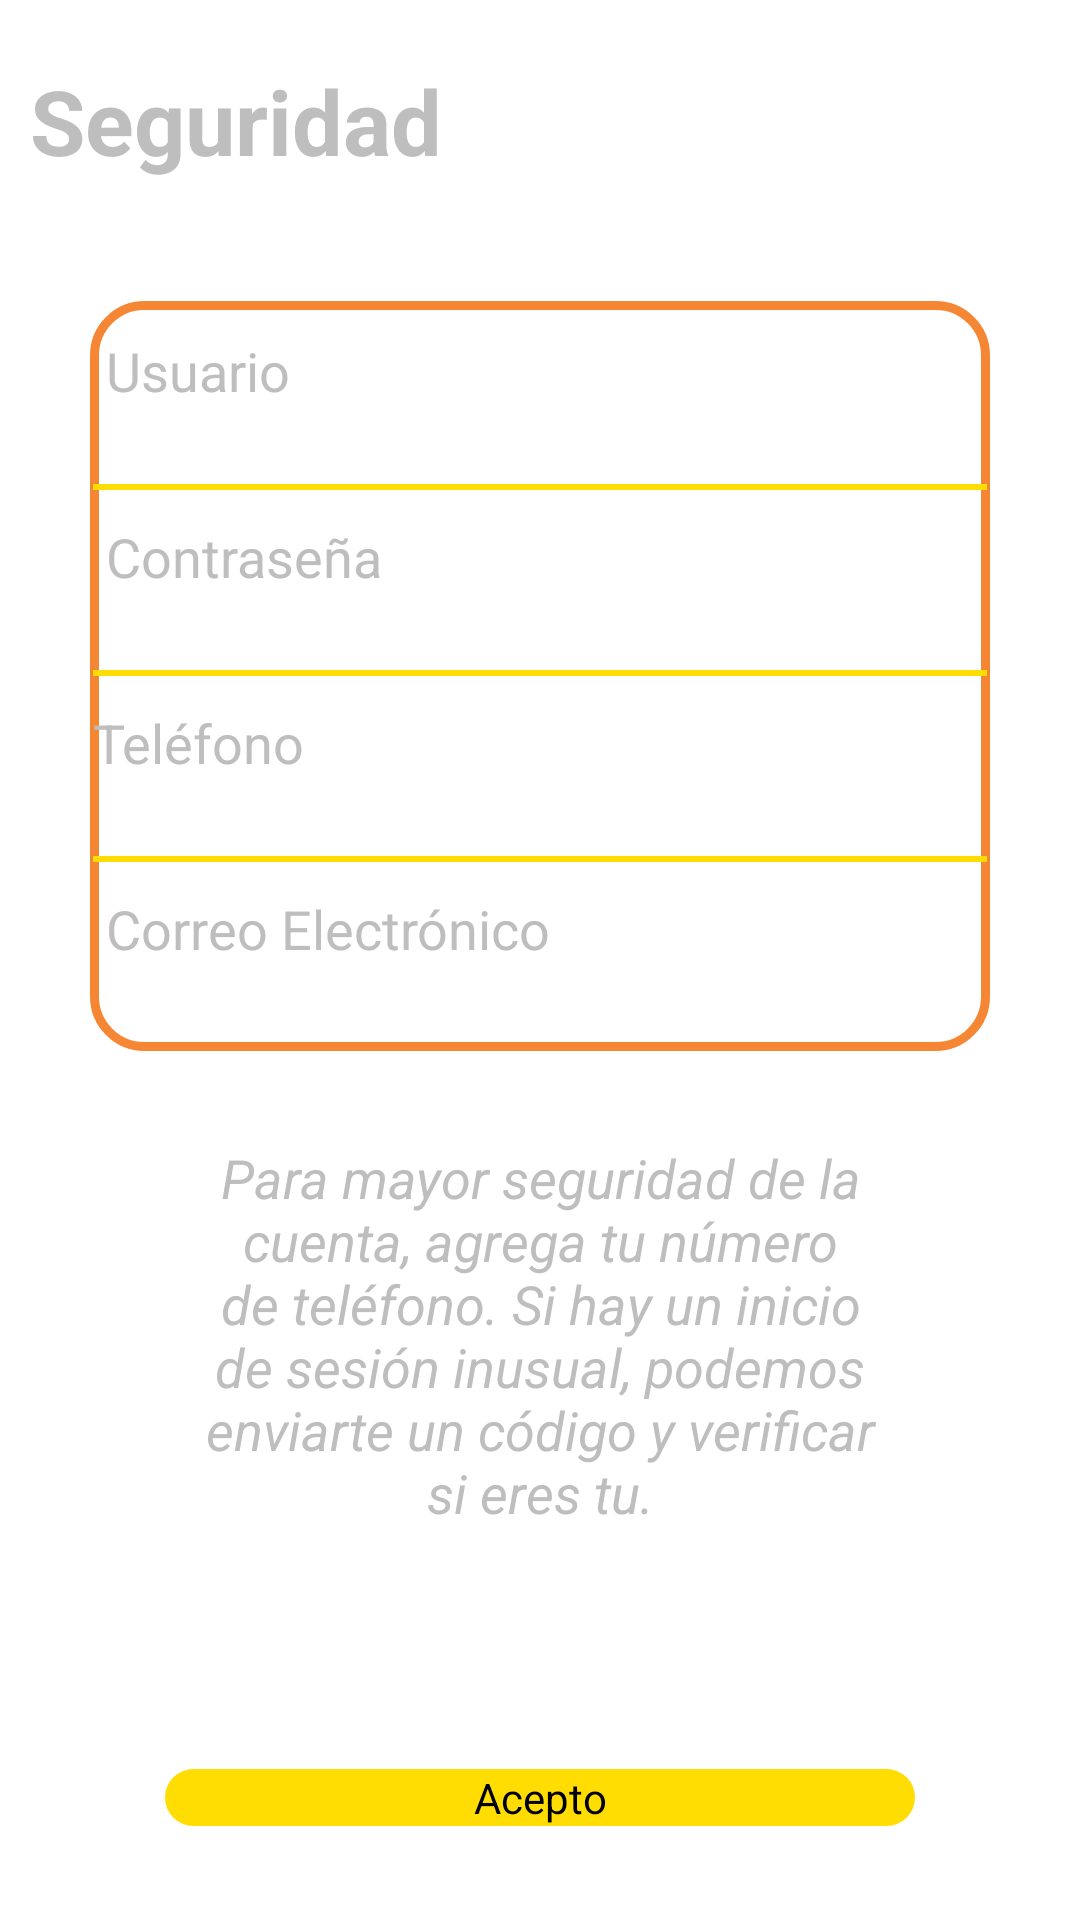

Android layout source for this screen:
<!-- AndroidManifest.xml: application theme Theme.PrestamosFaciles -->
<!-- res/layout/seguridad.xml -->
<?xml version="1.0" encoding="utf-8"?>
<LinearLayout xmlns:android="http://schemas.android.com/apk/res/android"
    xmlns:app="http://schemas.android.com/apk/res-auto"
    xmlns:tools="http://schemas.android.com/tools"
    android:layout_width="match_parent"
    android:layout_height="match_parent"
    android:theme="@android:style/Theme.NoTitleBar"
    android:orientation="vertical">


    <TextView
        android:id="@+id/tv_seguridad"
        android:layout_marginLeft="10dp"
        android:layout_marginTop="20dp"
        android:layout_marginBottom="30dp"
        android:layout_width="match_parent"
        android:layout_height="wrap_content"
        android:text="Seguridad"
        android:textStyle="bold"
        android:textSize="30dp"/>

    <LinearLayout
        android:layout_width="300dp"
        android:layout_height="250dp"
        android:orientation="vertical"
        android:layout_gravity="center"
        android:layout_marginTop="10dp"
        android:background="@drawable/round_textview">


        <TextView
            android:id="@+id/tv_seguridadUsuario"
            android:layout_width="match_parent"
            android:layout_height="50dp"
            android:layout_marginTop="10dp"
            android:textSize="18sp"
            android:text=" Usuario" />

        <View
            android:layout_width="match_parent"
            android:layout_height="2dp"
            android:background="@color/purple_500"/>

        <TextView
            android:id="@+id/tv_seguridadContrasenia"
            android:layout_width="match_parent"
            android:layout_height="50dp"
            android:layout_marginTop="10dp"
            android:textSize="18sp"
            android:text=" Contraseña" />

        <View
            android:layout_width="match_parent"
            android:layout_height="2dp"
            android:background="@color/purple_500"/>

        <TextView
            android:id="@+id/tv_seguridadTelefono"
            android:layout_width="match_parent"
            android:layout_height="50dp"
            android:layout_marginTop="10dp"
            android:textSize="18sp"
            android:text="Teléfono" />

        <View
            android:layout_width="match_parent"
            android:layout_height="2dp"
            android:background="@color/purple_500"/>

        <TextView
            android:id="@+id/tv_seguridadEmail"
            android:layout_width="match_parent"
            android:layout_height="50dp"
            android:layout_marginTop="10dp"
            android:textSize="18sp"
            android:text=" Correo Electrónico" />



    </LinearLayout>

    <TextView
        android:layout_width="wrap_content"
        android:layout_height="wrap_content"
        android:layout_marginTop="30sp"
        android:text="Para mayor seguridad de la cuenta, agrega tu número de teléfono. Si hay un inicio de sesión inusual, podemos enviarte un código y verificar si eres tu."
        android:layout_marginLeft="65dp"
        android:textAlignment="center"
        android:layout_marginRight="65dp"
        android:textSize="18sp"
        android:textStyle="italic"
        />



    <Button
        android:id="@+id/btn_inicioAcepto"
        android:layout_width="250dp"
        android:layout_height="wrap_content"
        android:layout_gravity="center"
        android:layout_marginTop="80dp"
        android:background="@drawable/round_button"
        android:text="Acepto" />

    <LinearLayout
        android:layout_width="match_parent"
        android:layout_marginTop="50dp"
        android:layout_height="50dp"
        android:orientation="horizontal">


        <ImageView
            android:id="@+id/iv_navMenu_Seguridad_Inicio"
            android:layout_width="70dp"
            android:layout_height="50dp"
            android:layout_weight="1"
            app:srcCompat="@drawable/home" />

        <ImageView
            android:id="@+id/iv_navMenu_Seguridad_Perfil"
            android:layout_width="70dp"
            android:layout_height="50dp"
            android:layout_weight="1"
            app:srcCompat="@drawable/user" />

        <ImageView
            android:id="@+id/iv_navMenu_Seguridad_Categorias"
            android:layout_width="70dp"
            android:layout_height="50dp"
            android:layout_weight="1"
            app:srcCompat="@drawable/busqueda" />
    </LinearLayout>


</LinearLayout>
<!-- resources referenced by this layout -->
<resources>
  <color name="purple_500">#FFDD02</color>
  <!-- drawable busqueda: png bitmap (drawable-hdpi, 6408 bytes) -->
  <!-- drawable home: png bitmap (drawable-hdpi, 5042 bytes) -->
  <!-- drawable round_button (drawable) -->
  <?xml version="1.0" encoding="utf-8"?>
  <selector xmlns:android="http://schemas.android.com/apk/res/android">
      <item>
          <shape android:shape="rectangle">
              <solid android:color="@color/purple_500"/>
              <corners android:radius="50dp"/>
          </shape>
      </item>
  </selector>
  <!-- drawable round_textview (drawable) -->
  <?xml version="1.0" encoding="utf-8"?>
  <shape xmlns:android="http://schemas.android.com/apk/res/android" android:shape="rectangle">
      <solid android:color="#ffffff"/>
  
      <stroke android:width="3dp"
          android:color="@color/orange"/>
  
      <padding android:left="1dp"
          android:top="1dp"
          android:right="1dp"
          android:bottom="1dp"/>
  
      <corners android:radius="50px"/>
  </shape>
  <!-- drawable user: png bitmap (drawable-hdpi, 7283 bytes) -->
  <style name="Theme.PrestamosFaciles" parent="Theme.MaterialComponents.DayNight.DarkActionBar">
          
          <item name="colorPrimary">@color/orange</item>
          <item name="colorPrimaryVariant">@color/purple_700</item>
          <item name="colorOnPrimary">@color/white</item>
          
          <item name="colorSecondary">@color/teal_200</item>
          <item name="colorSecondaryVariant">@color/teal_700</item>
          <item name="colorOnSecondary">@color/black</item>
          
          <item name="android:statusBarColor">?attr/colorPrimaryVariant</item>
          
      </style>
  <color name="orange">#F58634</color>
  <color name="purple_700">#FF3700B3</color>
  <color name="white">#FFFFFFFF</color>
  <color name="teal_200">#FF03DAC5</color>
  <color name="teal_700">#FF018786</color>
  <color name="black">#FF000000</color>
</resources>
